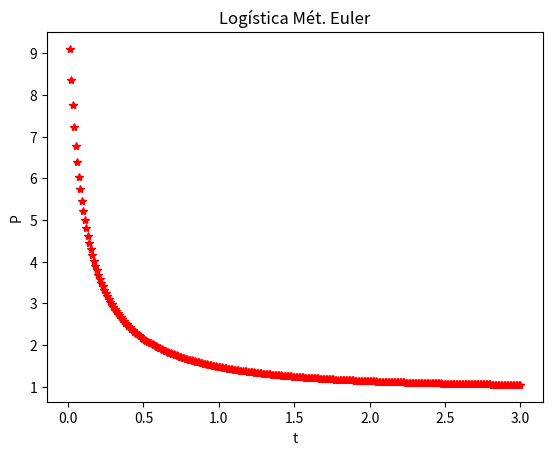

Python code for this plot:
import numpy as np
import matplotlib.pyplot as plt

r = 1.; k = 1.; P = 10
deltat = 0.01; t = 0

def f(P,t):
	f=r*P*(1-P/k)
	return f

plt.clf()

for i in range(300):
	P = P + deltat*f(P,t)
	t = t+deltat
	plt.plot(t,P,'r*')
plt.xlabel('t')
plt.ylabel('P')
plt.title('Logística Mét. Euler')
plt.show()